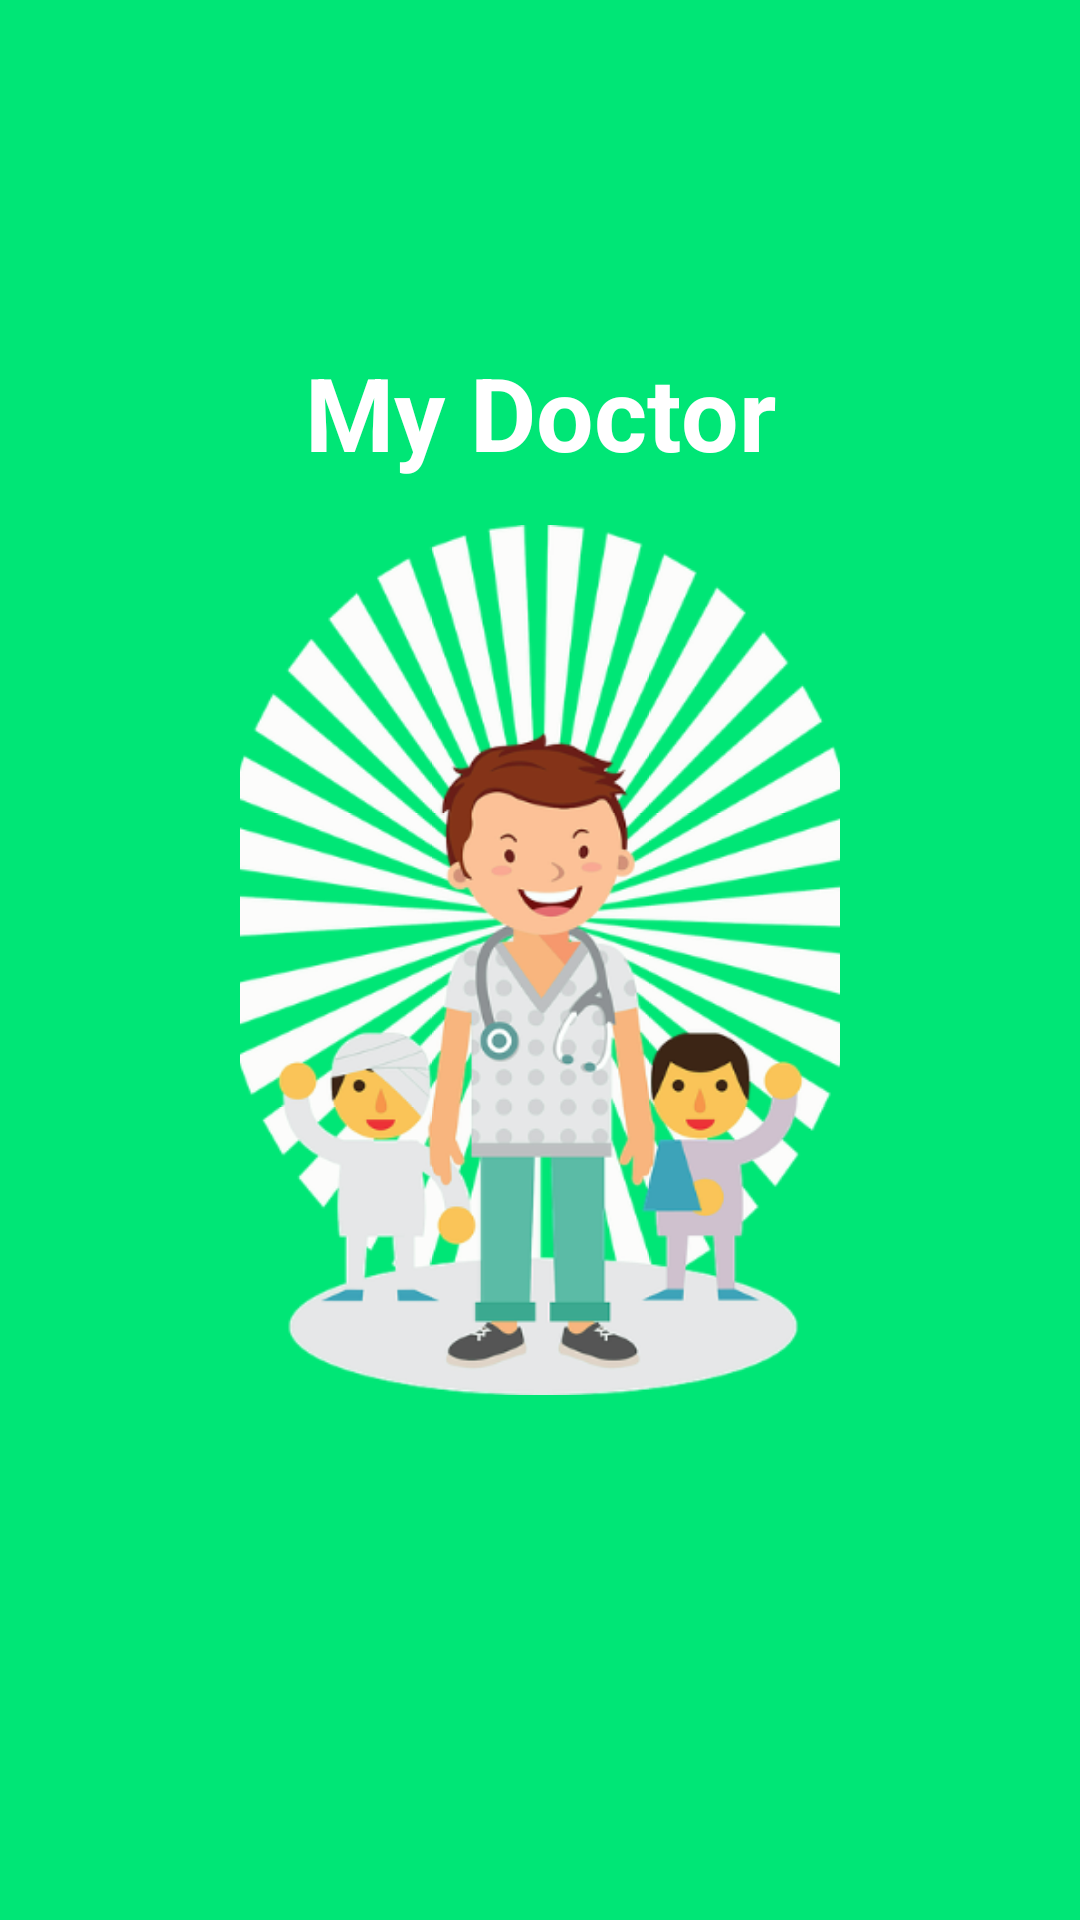

This screen was rendered from an Android layout file. Write that file and the resources it references.
<!-- AndroidManifest.xml: application theme AppTheme -->
<!-- res/layout/activity_main.xml -->
<?xml version="1.0" encoding="utf-8"?>
<RelativeLayout
    xmlns:android="http://schemas.android.com/apk/res/android"
    xmlns:app="http://schemas.android.com/apk/res-auto"
    xmlns:tools="http://schemas.android.com/tools"
    android:layout_width="match_parent"
    android:layout_height="match_parent"
    android:background="@color/colorPrimary"
    tools:context="com.themebd.mydoctorfinal.MainActivity">

    <ImageView
        android:id="@+id/splash_logo"
        android:layout_width="200dp"
        android:layout_height="290dp"
        android:src="@drawable/boy_1299626_640"
        android:scaleType="centerCrop"
        android:layout_centerVertical="true"
        android:layout_centerHorizontal="true"/>

    <TextView
        android:layout_width="match_parent"
        android:layout_height="wrap_content"
        android:text="My Doctor"
        android:textColor="@color/colorAccent"
        android:layout_above="@+id/splash_logo"
        android:layout_centerHorizontal="true"
        android:textAlignment="center"
        android:padding="15dp"
        android:textStyle="bold"
        android:textSize="34sp"/>

</RelativeLayout>
<!-- resources referenced by this layout -->
<resources>
  <color name="colorAccent">#FFFFFF</color>
  <color name="colorPrimary">#00E676</color>
  <style name="AppTheme" parent="Theme.AppCompat.Light.NoActionBar">
          
          <item name="colorPrimary">@color/colorPrimary</item>
          <item name="colorPrimaryDark">@color/colorPrimaryDark</item>
          <item name="colorAccent">@color/colorAccent</item>
      </style>
  <color name="colorPrimaryDark">#00C853</color>
</resources>
